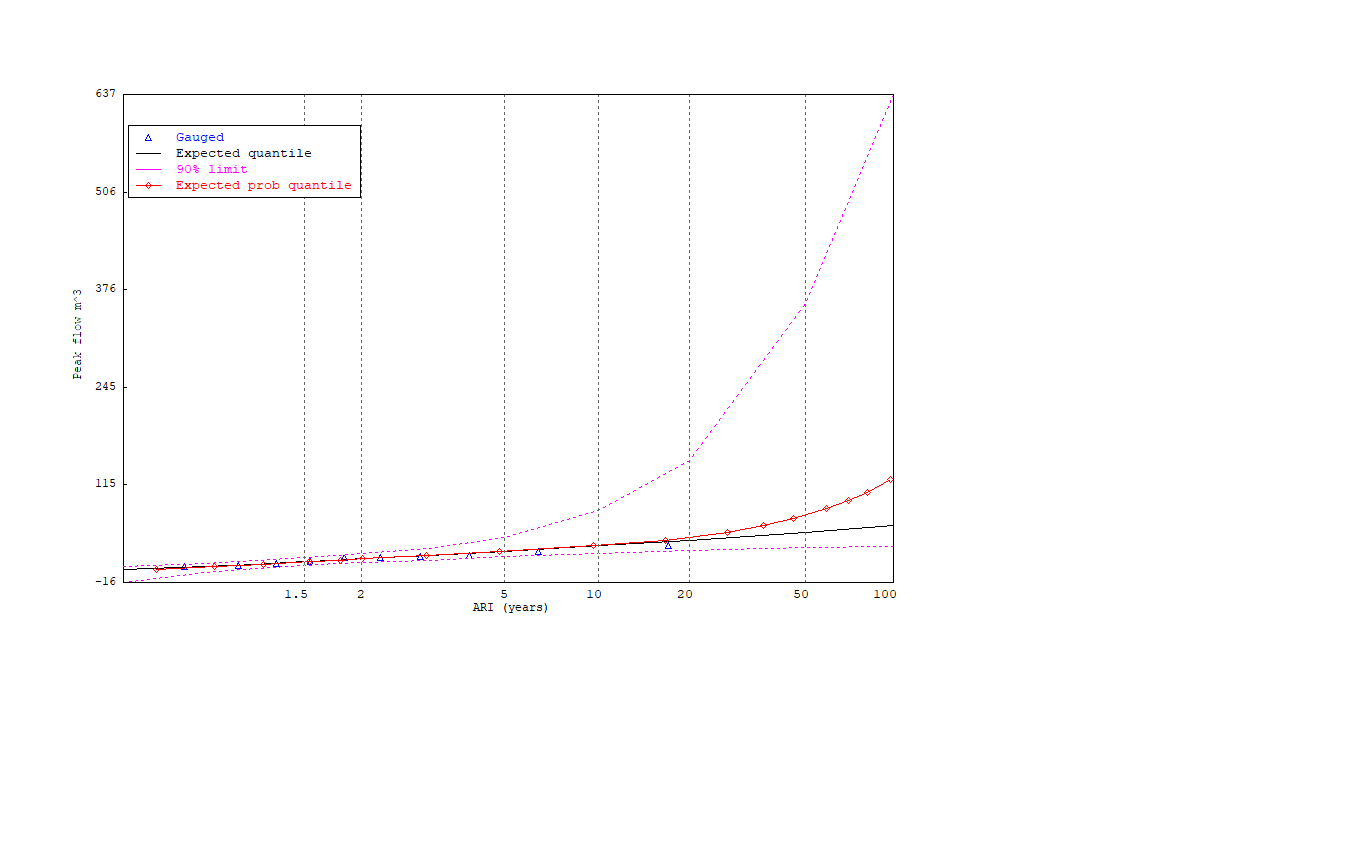

The data file committed next to this chart (first rows):
Number, Deviate, Gauged_value
1, -0.104141E+01, 0.533000E+01
2, -0.616474E+00, 0.701000E+01
3, -0.312528E+00, 0.879000E+01
4, -0.406177E-01, 0.125600E+02
5, 0.227740E+00, 0.172000E+02
6, 0.511457E+00, 0.174400E+02
7, 0.831678E+00, 0.182600E+02
8, 0.122336E+01, 0.199900E+02
9, 0.176828E+01, 0.253000E+02
10, 0.280305E+01, 0.329700E+02
Number, Deviate, Expected_par_quantile, Lower_90%_probabilty_limit, Upper_90%_probability_limit
1, -0.152934E+01, 0.890000E+00, -0.160200E+02, 0.546000E+01
2, -0.874591E+00, 0.564000E+01, -0.253000E+01, 0.950000E+01
3, -0.475885E+00, 0.870000E+01, 0.310000E+01, 0.130700E+02
4, -0.940478E-01, 0.117300E+02, 0.690000E+01, 0.169400E+02
5, 0.165703E+00, 0.138600E+02, 0.882000E+01, 0.198700E+02
6, 0.366513E+00, 0.155500E+02, 0.102500E+02, 0.223200E+02
7, 0.902720E+00, 0.202200E+02, 0.140800E+02, 0.300200E+02
8, 0.149994E+01, 0.257200E+02, 0.183000E+02, 0.444900E+02
9, 0.225037E+01, 0.331000E+02, 0.228600E+02, 0.798600E+02
10, 0.297020E+01, 0.407100E+02, 0.266000E+02, 0.146770E+03
11, 0.390194E+01, 0.514000E+02, 0.302800E+02, 0.356720E+03
12, 0.460015E+01, 0.600800E+02, 0.322000E+02, 0.636980E+03
Number, Deviate, Expected_probability_quantitle
1, -0.126303E+01, 0.890000E+00
2, -0.803611E+00, 0.564000E+01
3, -0.418596E+00, 0.870000E+01
4, -0.468536E-01, 0.117300E+02
5, 0.192281E+00, 0.138600E+02
6, 0.373698E+00, 0.155500E+02
7, 0.877739E+00, 0.202200E+02
8, 0.145876E+01, 0.257200E+02
9, 0.220837E+01, 0.331000E+02
10, 0.277601E+01, 0.407100E+02
